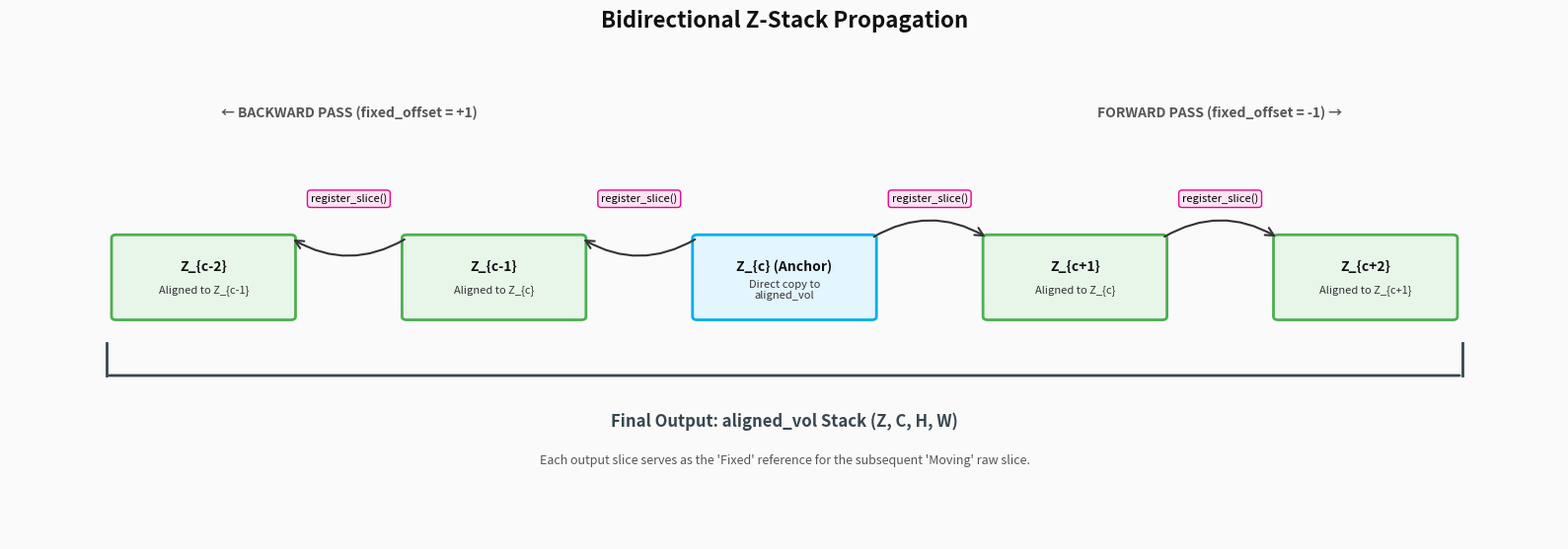

Python code for this plot:
"""
fig1_z_stack_propagation.py
───────────────────────────
Generates a macro-level diagram showing the bidirectional, 
sequential Z-stack registration loop.
"""

import argparse
import matplotlib
matplotlib.use('Agg')
import matplotlib.pyplot as plt
import matplotlib.patches as mpatches

# ── colour palette ────────────────────────────────────────────────────────────
C_ANCHOR  = '#00AEEF'  
C_RAW     = '#9E9E9E'  
C_ALIGNED = '#4CAF50'  
C_BG      = '#FAFAFA'

def draw_slice(ax, cx, cy, w, h, label, sublabel, facecolor, edgecolor, zorder=3):
    ax.add_patch(mpatches.FancyBboxPatch(
        (cx - w/2, cy - h/2), w, h, boxstyle='round,pad=0.05',
        facecolor=facecolor, edgecolor=edgecolor, linewidth=2, zorder=zorder
    ))
    ax.text(cx, cy + 0.15, label, ha='center', va='center', 
            fontsize=10, fontweight='bold', color='#111111', zorder=zorder+1)
    ax.text(cx, cy - 0.2, sublabel, ha='center', va='center', 
            fontsize=8, color='#333333', zorder=zorder+1)

def draw_dependency_arrow(ax, x0, y0, x1, y1, label):
    ax.annotate('', xy=(x1, y1), xytext=(x0, y0),
                arrowprops=dict(arrowstyle='->', color='#333333', lw=1.5, 
                                connectionstyle="arc3,rad=-0.3", mutation_scale=15), 
                zorder=5)
    
    mx, my = (x0+x1)/2, (y0+y1)/2 + 0.6
    ax.text(mx, my, label, ha='center', va='center', fontsize=8, 
            bbox=dict(boxstyle="round,pad=0.3", fc="#FCE4F3", ec="#EC008C", lw=1),
            zorder=6)

def fig1_z_stack_propagation(out_path):
    fig, ax = plt.subplots(figsize=(16, 6), dpi=200)
    ax.set_xlim(0, 16); ax.set_ylim(0, 8)
    ax.axis('off')
    fig.patch.set_facecolor(C_BG)
    ax.set_facecolor(C_BG)

    fig.suptitle('Bidirectional Z-Stack Propagation',
                 fontsize=16, fontweight='bold', y=0.92, color='#111111')

    # Dimensions
    W = 1.8
    H = 1.2
    Y_SLICE = 4.0

    # Positions (representing Z-indices)
    centers_x = [2.0, 5.0, 8.0, 11.0, 14.0]
    labels = ["Z_{c-2}", "Z_{c-1}", "Z_{c} (Anchor)", "Z_{c+1}", "Z_{c+2}"]
    
    # 1. Draw the Anchor
    draw_slice(ax, centers_x[2], Y_SLICE, W, H, labels[2], 
               "Direct copy to\naligned_vol", '#E3F5FD', C_ANCHOR)

    # 2. Draw Forward Pass Nodes
    draw_slice(ax, centers_x[3], Y_SLICE, W, H, labels[3], "Aligned to Z_{c}", '#E8F5E9', C_ALIGNED)
    draw_slice(ax, centers_x[4], Y_SLICE, W, H, labels[4], "Aligned to Z_{c+1}", '#E8F5E9', C_ALIGNED)
    
    # Forward Pass Arrows
    draw_dependency_arrow(ax, centers_x[2] + W/2, Y_SLICE + H/2, centers_x[3] - W/2, Y_SLICE + H/2, "register_slice()")
    draw_dependency_arrow(ax, centers_x[3] + W/2, Y_SLICE + H/2, centers_x[4] - W/2, Y_SLICE + H/2, "register_slice()")

    # 3. Draw Backward Pass Nodes
    draw_slice(ax, centers_x[1], Y_SLICE, W, H, labels[1], "Aligned to Z_{c}", '#E8F5E9', C_ALIGNED)
    draw_slice(ax, centers_x[0], Y_SLICE, W, H, labels[0], "Aligned to Z_{c-1}", '#E8F5E9', C_ALIGNED)

    # Backward Pass Arrows (Fixed is right, Moving is left)
    draw_dependency_arrow(ax, centers_x[2] - W/2, Y_SLICE + H/2, centers_x[1] + W/2, Y_SLICE + H/2, "register_slice()")
    draw_dependency_arrow(ax, centers_x[1] - W/2, Y_SLICE + H/2, centers_x[0] + W/2, Y_SLICE + H/2, "register_slice()")

    # Pass Labels
    ax.text(3.5, 6.5, "← BACKWARD PASS (fixed_offset = +1)", ha='center', va='center', fontsize=10, fontweight='bold', color='#555555')
    ax.text(12.5, 6.5, "FORWARD PASS (fixed_offset = -1) →", ha='center', va='center', fontsize=10, fontweight='bold', color='#555555')

    # Final Stack Container Bracket
    ax.annotate('', xy=(1.0, 2.5), xytext=(15.0, 2.5),
                arrowprops=dict(arrowstyle='-', color='#37474F', lw=2), zorder=1)
    ax.plot([1.0, 1.0], [2.5, 3.0], color='#37474F', lw=2)
    ax.plot([15.0, 15.0], [2.5, 3.0], color='#37474F', lw=2)
    
    ax.text(8.0, 1.8, "Final Output: aligned_vol Stack (Z, C, H, W)", 
            ha='center', va='center', fontsize=12, fontweight='bold', color='#37474F')
    
    ax.text(8.0, 1.2, "Each output slice serves as the 'Fixed' reference for the subsequent 'Moving' raw slice.", 
            ha='center', va='center', fontsize=9, color='#555555', style='italic')

    plt.tight_layout()
    fig.savefig(out_path, bbox_inches='tight', facecolor=C_BG)
    plt.close(fig)
    print(f'Saved: {out_path}')

if __name__ == '__main__':
    parser = argparse.ArgumentParser()
    parser.add_argument('--out', type=str, default='fig1_z_stack_propagation.png')
    args = parser.parse_args()
    fig1_z_stack_propagation(args.out)
